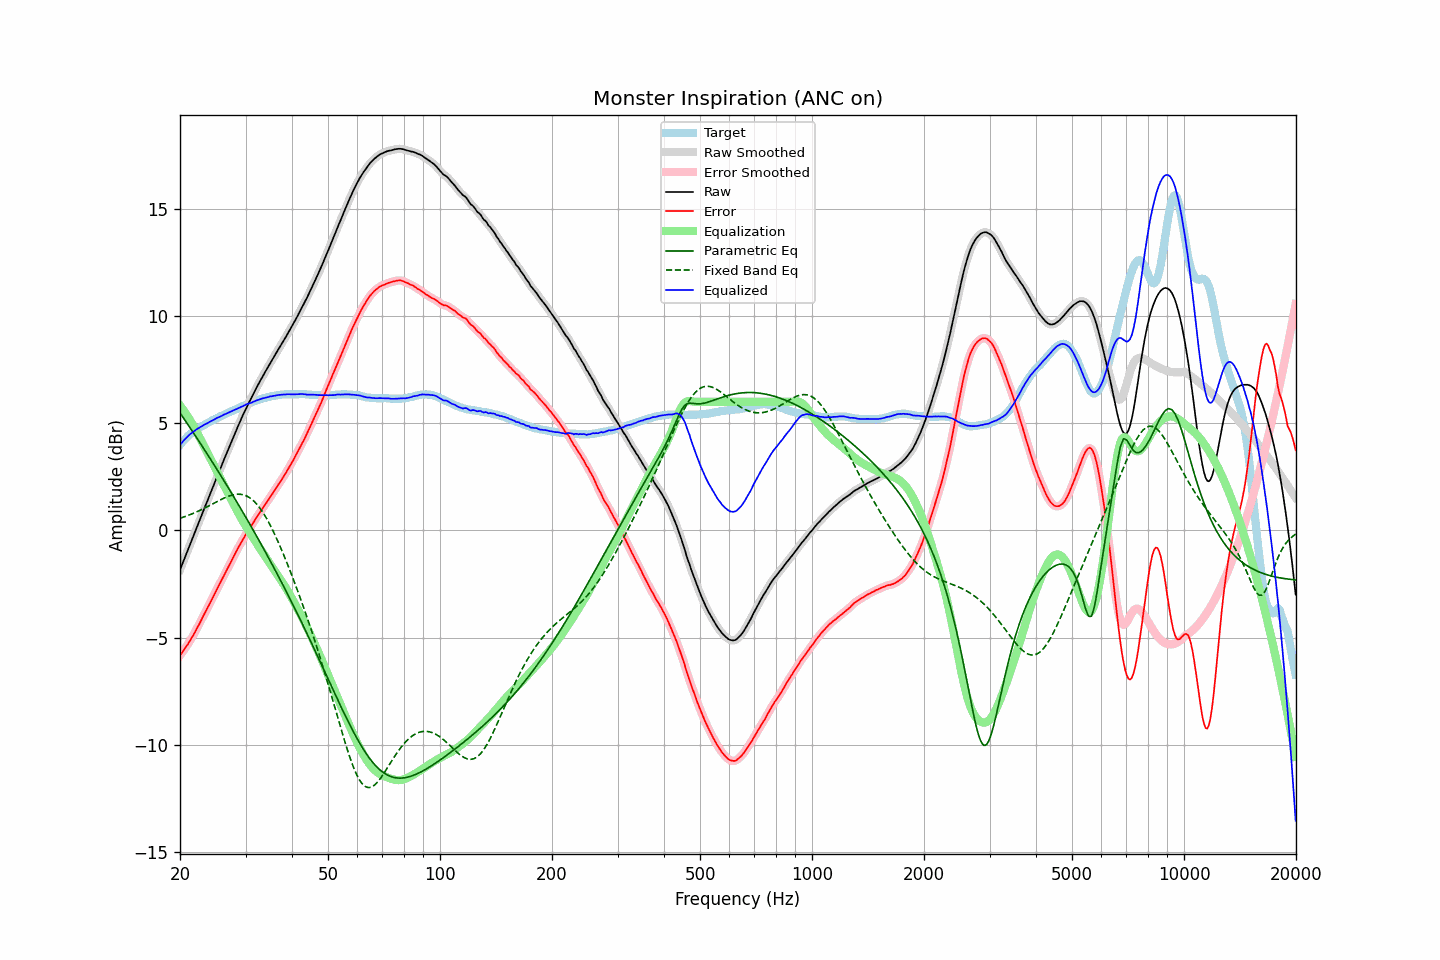

The file beside this chart, header and first rows:
frequency, raw, error, smoothed, error_smoothed, equalization, parametric_eq, fixed_band_eq, equalized_raw, equalized_smoothed, target
20.00, -1.84, -5.83, -1.84, -5.83, 5.83, 5.48, 0.57, 3.99, 3.99, 3.99
20.20, -1.65, -5.73, -1.65, -5.73, 5.73, 5.37, 0.59, 4.08, 4.08, 4.08
20.40, -1.46, -5.63, -1.46, -5.63, 5.63, 5.26, 0.62, 4.17, 4.17, 4.17
20.61, -1.28, -5.51, -1.27, -5.52, 5.52, 5.15, 0.64, 4.24, 4.25, 4.24
20.81, -1.08, -5.41, -1.08, -5.41, 5.41, 5.04, 0.67, 4.33, 4.33, 4.33
21.02, -0.89, -5.30, -0.89, -5.29, 5.29, 4.93, 0.70, 4.40, 4.40, 4.41
21.23, -0.70, -5.17, -0.71, -5.18, 5.17, 4.82, 0.73, 4.47, 4.47, 4.47
21.44, -0.52, -5.05, -0.52, -5.05, 5.05, 4.71, 0.76, 4.53, 4.53, 4.53
21.66, -0.34, -4.93, -0.33, -4.92, 4.92, 4.59, 0.79, 4.58, 4.59, 4.60
21.87, -0.14, -4.79, -0.14, -4.79, 4.79, 4.48, 0.82, 4.65, 4.64, 4.65
22.09, 0.05, -4.65, 0.05, -4.65, 4.65, 4.36, 0.85, 4.70, 4.70, 4.70
22.31, 0.24, -4.51, 0.24, -4.51, 4.51, 4.25, 0.89, 4.75, 4.75, 4.75
22.54, 0.42, -4.37, 0.43, -4.37, 4.36, 4.14, 0.92, 4.79, 4.79, 4.79
22.76, 0.62, -4.22, 0.62, -4.22, 4.22, 4.02, 0.96, 4.84, 4.83, 4.83
22.99, 0.81, -4.07, 0.81, -4.07, 4.07, 3.90, 0.99, 4.88, 4.88, 4.87
23.22, 1.00, -3.92, 1.00, -3.92, 3.93, 3.79, 1.03, 4.92, 4.92, 4.91
23.45, 1.19, -3.78, 1.18, -3.78, 3.78, 3.67, 1.07, 4.97, 4.96, 4.96
23.69, 1.36, -3.64, 1.37, -3.63, 3.63, 3.55, 1.11, 5.00, 5.00, 5.00
23.92, 1.56, -3.48, 1.56, -3.49, 3.49, 3.44, 1.15, 5.05, 5.04, 5.04
24.16, 1.75, -3.34, 1.74, -3.35, 3.34, 3.32, 1.18, 5.09, 5.08, 5.09
24.40, 1.93, -3.20, 1.93, -3.20, 3.19, 3.20, 1.22, 5.12, 5.12, 5.13
24.65, 2.11, -3.05, 2.12, -3.05, 3.05, 3.08, 1.26, 5.16, 5.16, 5.16
24.89, 2.31, -2.89, 2.31, -2.89, 2.90, 2.96, 1.30, 5.21, 5.20, 5.20
25.14, 2.50, -2.74, 2.50, -2.74, 2.75, 2.84, 1.34, 5.25, 5.24, 5.24
25.39, 2.68, -2.60, 2.68, -2.60, 2.60, 2.72, 1.38, 5.28, 5.28, 5.28
25.65, 2.87, -2.45, 2.86, -2.45, 2.45, 2.60, 1.42, 5.31, 5.31, 5.32
25.91, 3.04, -2.30, 3.05, -2.30, 2.30, 2.48, 1.46, 5.34, 5.35, 5.35
26.16, 3.24, -2.15, 3.23, -2.15, 2.15, 2.36, 1.49, 5.39, 5.39, 5.39
26.43, 3.41, -2.00, 3.42, -2.00, 2.01, 2.24, 1.53, 5.42, 5.42, 5.42
26.69, 3.60, -1.86, 3.60, -1.86, 1.86, 2.12, 1.56, 5.46, 5.46, 5.46
26.96, 3.77, -1.72, 3.77, -1.72, 1.71, 1.99, 1.59, 5.49, 5.49, 5.49
27.23, 3.95, -1.57, 3.96, -1.57, 1.57, 1.87, 1.61, 5.52, 5.52, 5.52
27.50, 4.14, -1.43, 4.14, -1.43, 1.42, 1.74, 1.64, 5.56, 5.56, 5.56
27.77, 4.32, -1.27, 4.32, -1.28, 1.28, 1.62, 1.66, 5.59, 5.59, 5.59
28.05, 4.50, -1.13, 4.49, -1.13, 1.13, 1.49, 1.67, 5.63, 5.63, 5.63
28.33, 4.67, -0.98, 4.67, -0.99, 0.99, 1.37, 1.68, 5.66, 5.66, 5.65
28.62, 4.84, -0.85, 4.84, -0.85, 0.85, 1.24, 1.69, 5.69, 5.69, 5.69
28.90, 5.02, -0.71, 5.02, -0.71, 0.71, 1.12, 1.69, 5.73, 5.73, 5.73
29.19, 5.19, -0.57, 5.19, -0.58, 0.57, 0.99, 1.68, 5.76, 5.76, 5.76
29.48, 5.36, -0.45, 5.35, -0.44, 0.44, 0.86, 1.67, 5.80, 5.80, 5.81
29.78, 5.51, -0.31, 5.52, -0.31, 0.31, 0.73, 1.65, 5.83, 5.83, 5.82
30.08, 5.68, -0.18, 5.68, -0.18, 0.19, 0.60, 1.62, 5.87, 5.87, 5.86
30.38, 5.83, -0.06, 5.83, -0.06, 0.07, 0.47, 1.58, 5.90, 5.90, 5.89
30.68, 5.98, 0.05, 5.98, 0.05, -0.06, 0.34, 1.54, 5.92, 5.92, 5.93
30.99, 6.12, 0.18, 6.13, 0.17, -0.18, 0.21, 1.49, 5.95, 5.95, 5.95
31.30, 6.27, 0.29, 6.27, 0.29, -0.29, 0.08, 1.43, 5.98, 5.98, 5.99
31.61, 6.43, 0.41, 6.43, 0.41, -0.41, -0.05, 1.36, 6.01, 6.01, 6.02
31.93, 6.57, 0.53, 6.57, 0.53, -0.53, -0.18, 1.29, 6.05, 6.04, 6.04
32.24, 6.72, 0.65, 6.72, 0.65, -0.64, -0.32, 1.20, 6.07, 6.07, 6.06
32.57, 6.85, 0.76, 6.86, 0.76, -0.76, -0.45, 1.11, 6.10, 6.10, 6.09
32.89, 7.00, 0.87, 7.00, 0.87, -0.87, -0.58, 1.01, 6.12, 6.12, 6.13
33.22, 7.14, 0.99, 7.13, 0.99, -0.99, -0.72, 0.90, 6.15, 6.15, 6.15
33.55, 7.27, 1.10, 7.27, 1.10, -1.10, -0.86, 0.79, 6.17, 6.17, 6.17
33.89, 7.40, 1.21, 7.40, 1.21, -1.21, -0.99, 0.66, 6.19, 6.19, 6.18
34.23, 7.53, 1.31, 7.53, 1.32, -1.32, -1.13, 0.54, 6.21, 6.21, 6.21
34.57, 7.66, 1.43, 7.66, 1.43, -1.43, -1.27, 0.40, 6.22, 6.23, 6.23
34.92, 7.79, 1.56, 7.79, 1.54, -1.54, -1.41, 0.26, 6.25, 6.24, 6.24
35.27, 7.91, 1.65, 7.92, 1.66, -1.66, -1.55, 0.11, 6.26, 6.26, 6.27
35.62, 8.05, 1.77, 8.04, 1.77, -1.77, -1.69, -0.04, 6.27, 6.27, 6.27
35.97, 8.17, 1.89, 8.17, 1.88, -1.88, -1.83, -0.20, 6.28, 6.29, 6.28
... 635 more rows
